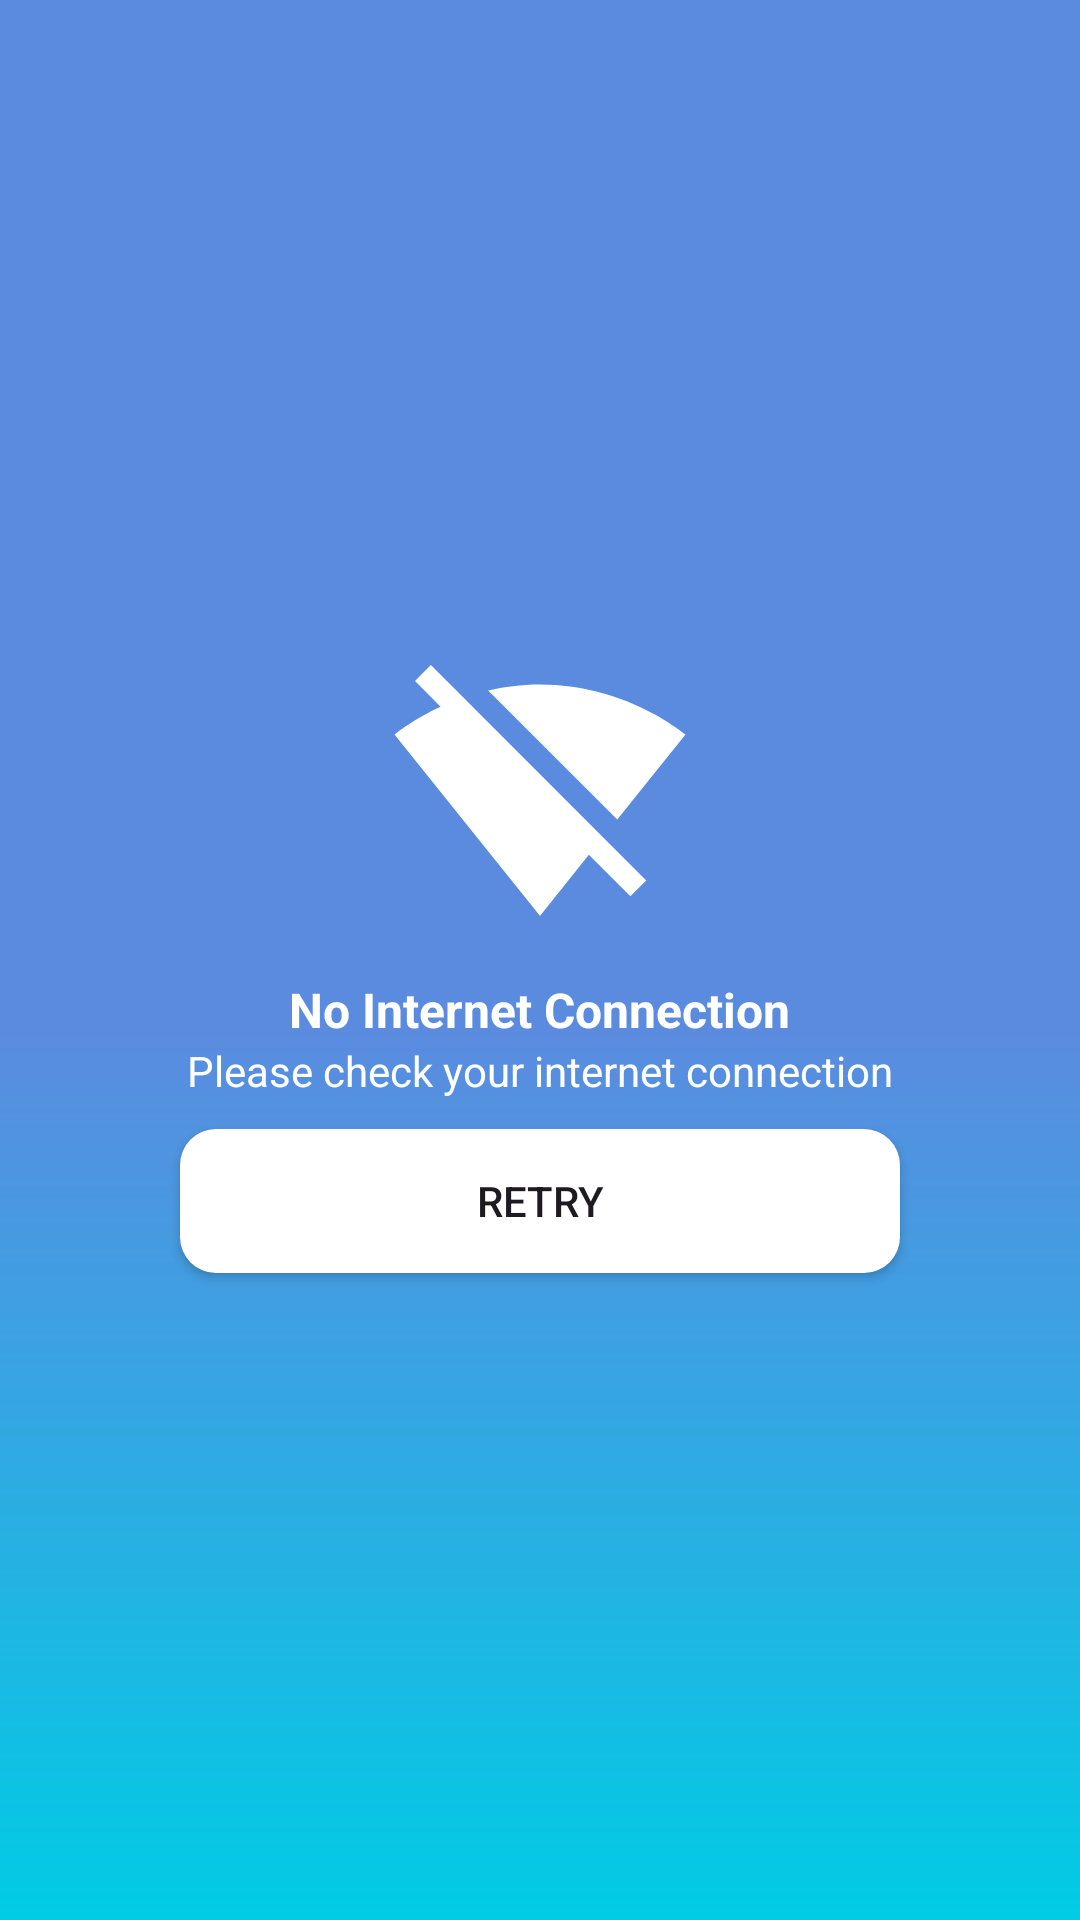

Here is an Android app screen rendered from its layout file. Give the layout XML and the strings, colors and styles it references.
<!-- AndroidManifest.xml: application theme Theme.BloodLink -->
<!-- res/layout/no_internet_dialog.xml -->
<?xml version="1.0" encoding="utf-8"?>
<LinearLayout xmlns:android="http://schemas.android.com/apk/res/android"
    android:layout_width="match_parent"
    android:layout_height="match_parent"
    android:orientation="vertical"
    android:gravity="center"
    android:background="@drawable/background">
        <ImageView
            android:layout_width="100dp"
            android:layout_height="100dp"
            android:src="@drawable/baseline_signal_wifi_off_24"
            />

        <TextView
            android:id="@+id/dialog_title"
            android:layout_width="wrap_content"
            android:layout_height="wrap_content"
            android:text="No Internet Connection"
            android:textColor="@color/white"
            android:textStyle="bold"
            android:layout_marginTop="10dp"
            android:textSize="16sp"/>

        <TextView
            android:id="@+id/dialog_message"
            android:layout_width="wrap_content"
            android:layout_height="wrap_content"
            android:text="Please check your internet connection"
            android:textColor="@color/white"
            android:textSize="14sp"/>

        <Button
            android:id="@+id/btn_retry"
            android:layout_width="match_parent"
            android:layout_height="wrap_content"
            android:text="Retry"
            android:layout_marginTop="10dp"
            android:layout_marginHorizontal="60dp"
            android:background="@drawable/edit_round"
            />


</LinearLayout>
<!-- resources referenced by this layout -->
<resources>
  <color name="white">#FFFFFFFF</color>
  <!-- drawable background: png bitmap (drawable, 5078 bytes) -->
  <!-- drawable baseline_signal_wifi_off_24 (drawable) -->
  <vector android:height="24dp" android:tint="#ffff"
      android:viewportHeight="24" android:viewportWidth="24"
      android:width="24dp" xmlns:android="http://schemas.android.com/apk/res/android">
      <path android:fillColor="@android:color/white" android:pathData="M23.64,7c-0.45,-0.34 -4.93,-4 -11.64,-4 -1.5,0 -2.89,0.19 -4.15,0.48L18.18,13.8 23.64,7zM17.04,15.22L3.27,1.44 2,2.72l2.05,2.06C1.91,5.76 0.59,6.82 0.36,7l11.63,14.49 0.01,0.01 0.01,-0.01 3.9,-4.86 3.32,3.32 1.27,-1.27 -3.46,-3.46z"/>
  </vector>
  <!-- drawable edit_round (drawable) -->
  <?xml version="1.0" encoding="utf-8"?>
  <shape xmlns:android="http://schemas.android.com/apk/res/android"
  android:shape="rectangle">
      <solid android:color="#ffff"/>
       <corners android:radius="12dp"/>
  
  </shape>
  <style name="Theme.BloodLink" parent="Base.Theme.BloodLink" />
  <style name="Base.Theme.BloodLink" parent="Theme.Material3.DayNight.NoActionBar">
          
          
          <item name="android:windowTranslucentStatus">false</item>
  
      </style>
</resources>
